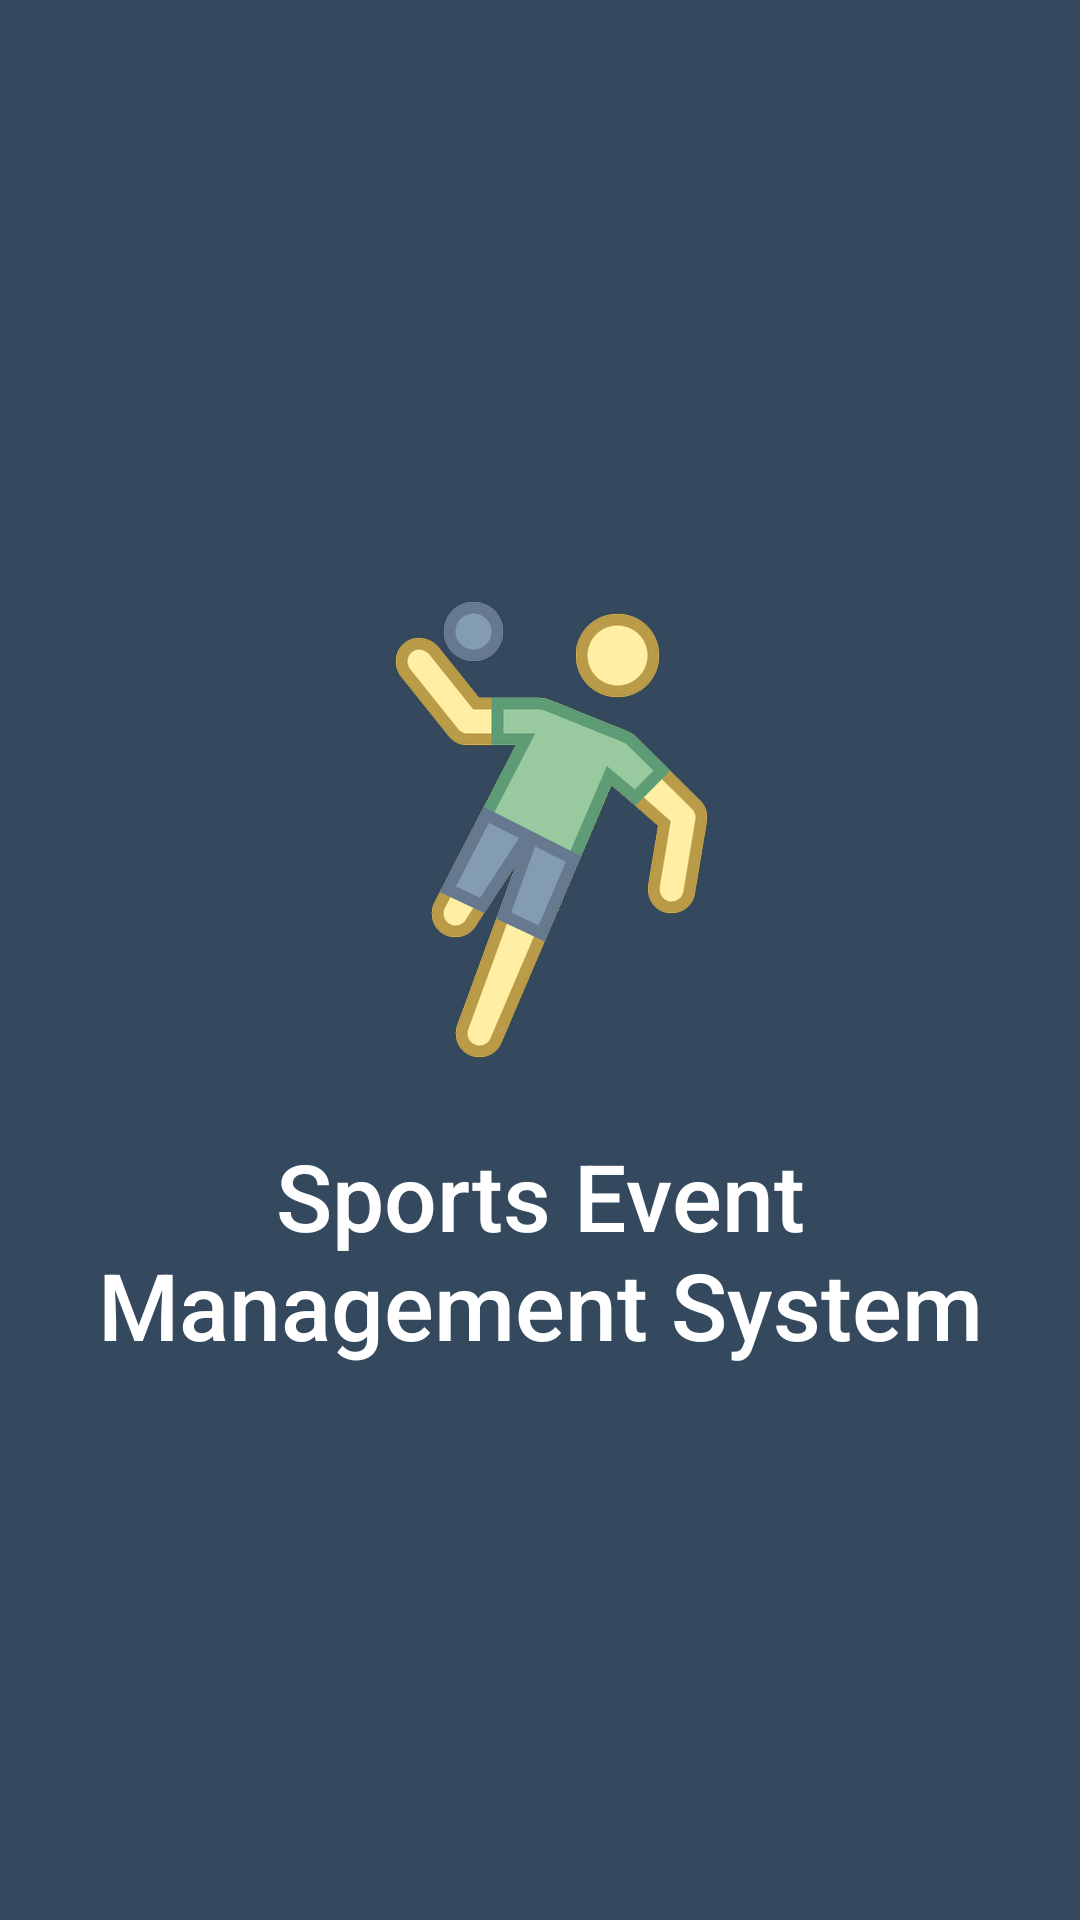

Reconstruct the res/layout file that produces this screen, plus the resources it refers to.
<!-- AndroidManifest.xml: application theme Theme.SportsEventManagementSystem -->
<!-- res/layout/splash_screen.xml -->
<?xml version="1.0" encoding="utf-8"?>
<androidx.constraintlayout.widget.ConstraintLayout xmlns:android="http://schemas.android.com/apk/res/android"
    xmlns:app="http://schemas.android.com/apk/res-auto"
    xmlns:tools="http://schemas.android.com/tools"
    android:layout_width="match_parent"
    android:layout_height="match_parent"
    android:background="@color/primaryColor"
    tools:context=".SplashScreen">

    <ImageView
        android:id="@+id/splashLogo"
        android:layout_width="wrap_content"
        android:layout_height="wrap_content"
        android:src="@drawable/logo"
        android:transitionName="s_logo"
        app:layout_constraintBottom_toBottomOf="parent"
        app:layout_constraintEnd_toEndOf="parent"
        app:layout_constraintStart_toStartOf="parent"
        app:layout_constraintTop_toTopOf="parent"
        app:layout_constraintVertical_bias="0.41000003" />

    <TextView
        android:id="@+id/sports"
        android:layout_width="0dp"
        android:layout_height="wrap_content"
        android:layout_margin="21dp"
        android:fontFamily="sans-serif"
        android:text="Sports Event Management System"
        android:textAlignment="center"
        android:textColor="@color/white"
        android:textFontWeight="555"
        android:textSize="31sp"
        android:transitionName="s_text"
        app:layout_constraintBottom_toBottomOf="parent"
        app:layout_constraintEnd_toEndOf="parent"
        app:layout_constraintStart_toStartOf="parent"
        app:layout_constraintTop_toBottomOf="@+id/splashLogo"
        app:layout_constraintVertical_bias="0.0" />

</androidx.constraintlayout.widget.ConstraintLayout>
<!-- resources referenced by this layout -->
<resources>
  <color name="primaryColor">#34495E</color>
  <color name="white">#FFFFFFFF</color>
  <!-- drawable logo: png bitmap (drawable-hdpi, 21656 bytes) -->
  <style name="Theme.SportsEventManagementSystem" parent="Theme.MaterialComponents.DayNight.NoActionBar">
          
          <item name="colorPrimary">@color/purple_500</item>
          <item name="colorPrimaryVariant">@color/purple_700</item>
          <item name="colorOnPrimary">@color/white</item>
          
          <item name="colorSecondary">@color/teal_200</item>
          <item name="colorSecondaryVariant">@color/teal_700</item>
          <item name="colorOnSecondary">@color/black</item>
          
          <item name="android:statusBarColor" tools:targetApi="l">?attr/colorPrimaryVariant</item>
          
      </style>
  <color name="purple_500">#FF6200EE</color>
  <color name="purple_700">#FF3700B3</color>
  <color name="teal_200">#FF03DAC5</color>
  <color name="teal_700">#FF018786</color>
  <color name="black">#FF000000</color>
</resources>
